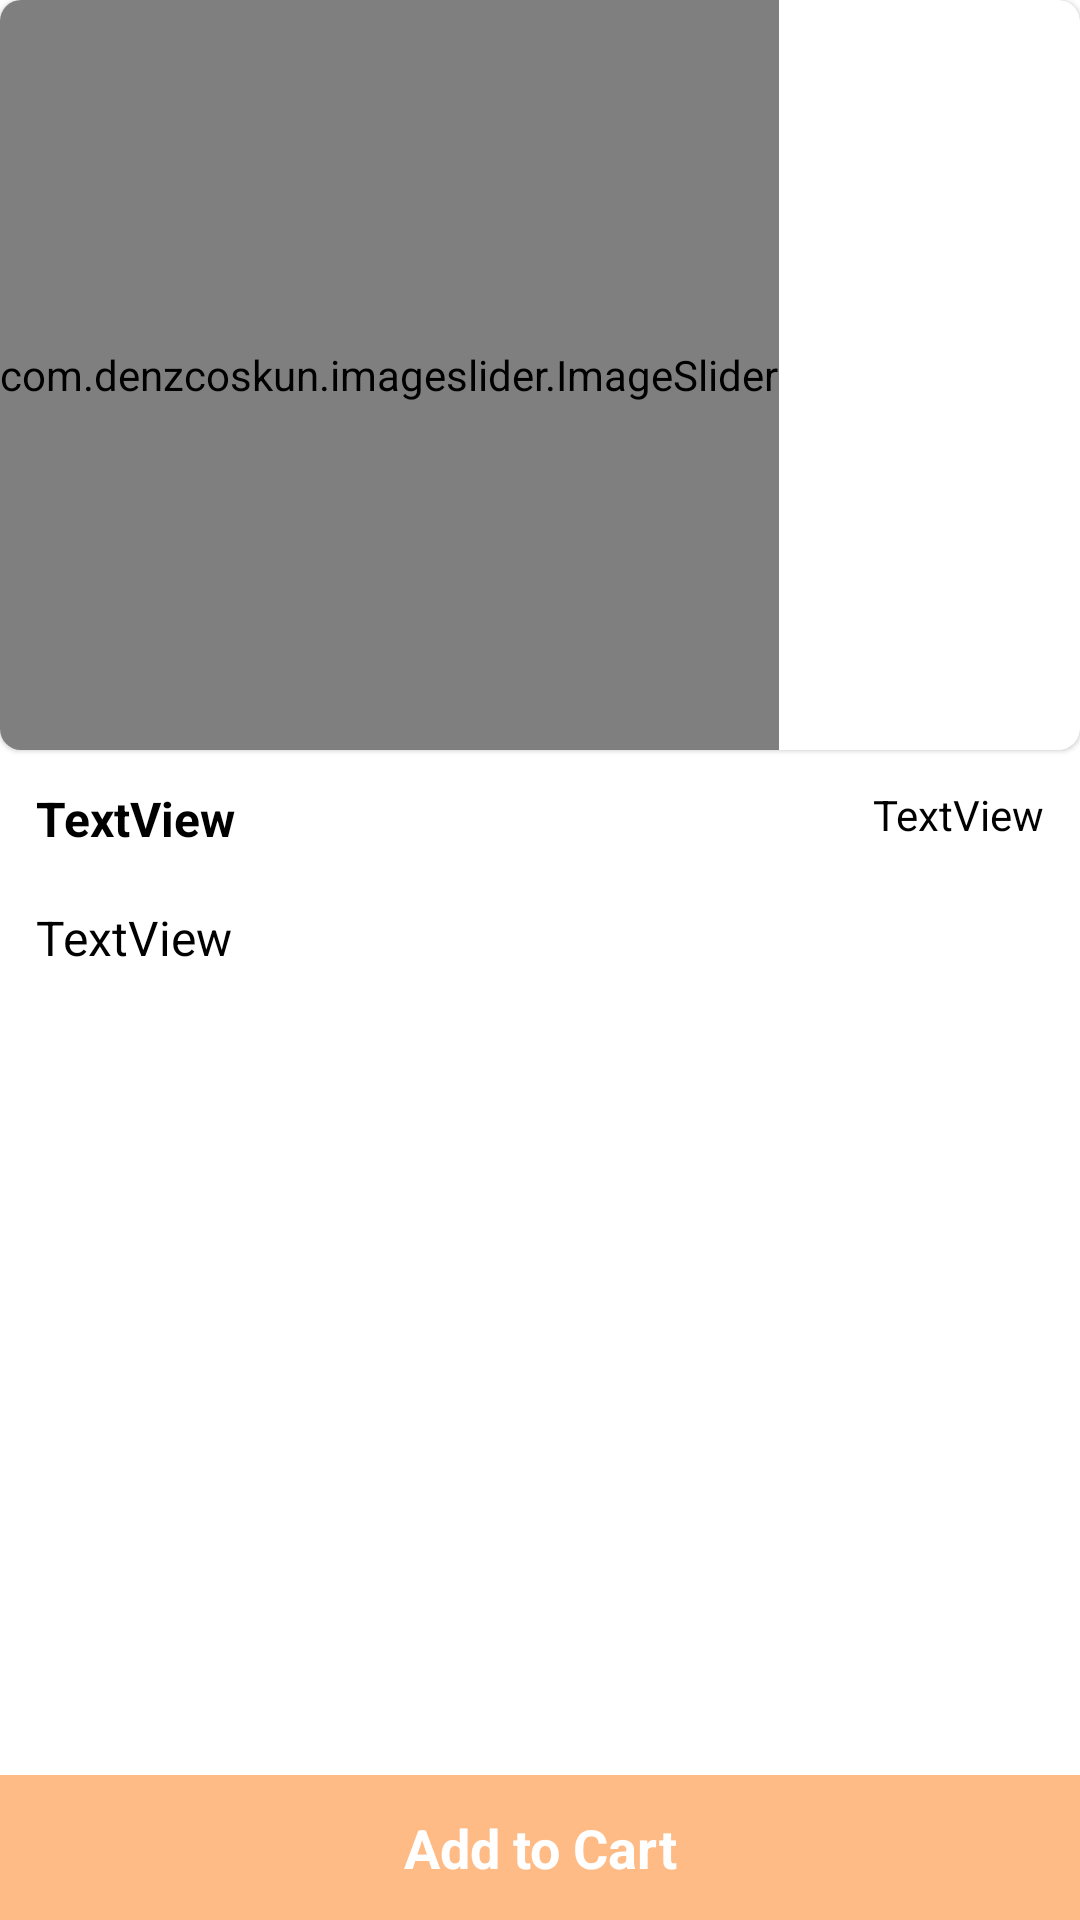

Layout XML and referenced resources for this Android screen:
<!-- AndroidManifest.xml: application theme Theme.TechKart -->
<!-- res/layout/activity_product_details.xml -->
<?xml version="1.0" encoding="utf-8"?>
<androidx.constraintlayout.widget.ConstraintLayout xmlns:android="http://schemas.android.com/apk/res/android"
    xmlns:app="http://schemas.android.com/apk/res-auto"
    xmlns:tools="http://schemas.android.com/tools"
    android:layout_width="match_parent"
    android:layout_height="match_parent"
    tools:context=".activity.ProductDetailsActivity">

    <com.google.android.material.card.MaterialCardView
        android:id="@+id/materialCardView"
        android:layout_width="match_parent"
        android:layout_height="250dp"
        app:cardCornerRadius="7dp"
        app:layout_constraintStart_toStartOf="parent"
        app:layout_constraintTop_toTopOf="parent">

        <com.denzcoskun.imageslider.ImageSlider
            android:id="@+id/image_slider"
            android:layout_width="wrap_content"
            android:layout_height="match_parent"
            app:iss_auto_cycle="true"
            app:iss_delay="0"
            app:iss_period="1000" />
    </com.google.android.material.card.MaterialCardView>

    <TextView
        android:id="@+id/textView7"
        android:layout_width="0dp"
        android:layout_height="wrap_content"
        android:layout_marginStart="12dp"
        android:layout_marginEnd="12dp"
        android:layout_marginTop="12dp"
        android:textColor="@color/black"
        android:textSize="16sp"
        android:textStyle="bold"
        android:text="TextView"
        app:layout_constraintEnd_toStartOf="@+id/textView8"
        app:layout_constraintStart_toStartOf="parent"
        app:layout_constraintTop_toBottomOf="@+id/materialCardView" />

    <TextView
        android:id="@+id/textView8"
        android:layout_width="wrap_content"
        android:layout_height="wrap_content"
        android:layout_marginEnd="12dp"
        android:textColor="@color/black"
        android:textSize="14sp"
        android:layout_marginTop="12dp"
        android:text="TextView"
        app:layout_constraintEnd_toEndOf="parent"
        app:layout_constraintTop_toBottomOf="@+id/materialCardView" />

    <TextView
        android:id="@+id/textView9"
        android:layout_width="0dp"
        android:layout_height="0dp"
        android:layout_marginHorizontal="12dp"
        android:layout_marginTop="18dp"
        android:textColor="@color/black"
        android:textSize="16sp"
        android:text="TextView"
        app:layout_constraintStart_toStartOf="parent"
        app:layout_constraintEnd_toEndOf="parent"
        app:layout_constraintTop_toBottomOf="@+id/textView7"
        app:layout_constraintBottom_toTopOf="@+id/textView10"/>

     <TextView
        android:id="@+id/textView10"
        android:layout_width="0dp"
        android:layout_height="wrap_content"
        android:background="@color/colorPrimary"
        android:gravity="center"
        android:padding="12dp"
        android:text="Add to Cart"
        android:textColor="@color/white"
        android:textSize="18sp"
        android:textStyle="bold"
        app:layout_constraintBottom_toBottomOf="parent"
        app:layout_constraintEnd_toEndOf="parent"
        app:layout_constraintStart_toStartOf="parent"
        tools:ignore="TextContrastCheck" />

</androidx.constraintlayout.widget.ConstraintLayout>
<!-- resources referenced by this layout -->
<resources>
  <color name="black">#FF000000</color>
  <color name="colorPrimary">#FFBB86</color>
  <color name="white">#FFFFFFFF</color>
  <style name="Theme.TechKart" parent="Theme.MaterialComponents.DayNight.DarkActionBar">
          
          <item name="colorPrimary">@color/colorPrimary</item>
          <item name="colorPrimaryVariant">@color/colorSecondary</item>
          <item name="colorOnPrimary">@color/white</item>
          
          <item name="colorSecondary">@color/teal_200</item>
          <item name="colorSecondaryVariant">@color/teal_700</item>
          <item name="colorOnSecondary">@color/black</item>
          
          <item name="android:statusBarColor" tools:targetApi="l">?attr/colorPrimaryVariant</item>
          
      </style>
  <color name="colorSecondary">#FFBB</color>
  <color name="teal_200">#FF03DAC5</color>
  <color name="teal_700">#FF018786</color>
</resources>
